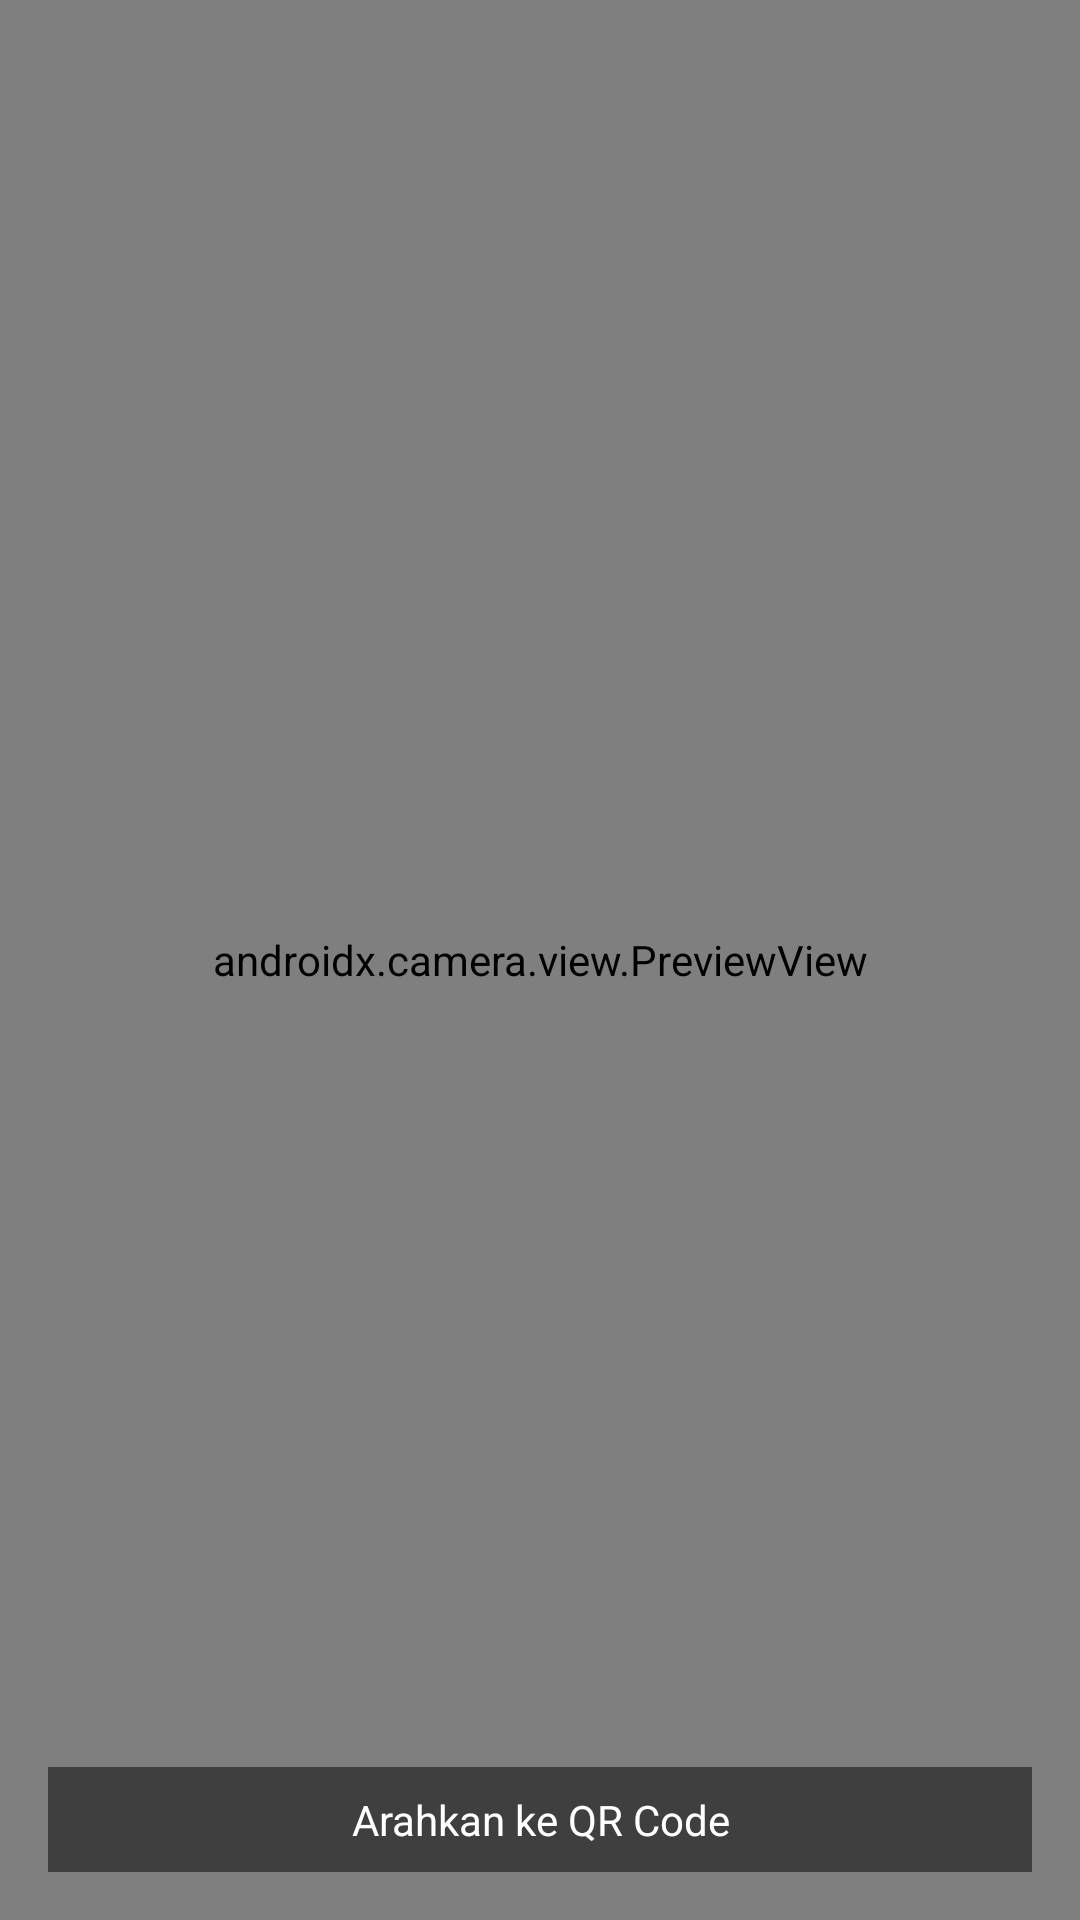

Here is an Android app screen rendered from its layout file. Give the layout XML and the strings, colors and styles it references.
<!-- AndroidManifest.xml: application theme Theme.Veranavy -->
<!-- res/layout/fragment_tab_scan.xml -->
<?xml version="1.0" encoding="utf-8"?>
<androidx.constraintlayout.widget.ConstraintLayout
    xmlns:android="http://schemas.android.com/apk/res/android"
    xmlns:app="http://schemas.android.com/apk/res-auto"
    android:layout_width="match_parent"
    android:layout_height="match_parent">

    
    <androidx.camera.view.PreviewView
        android:id="@+id/previewView"
        android:layout_width="0dp"
        android:layout_height="0dp"
        app:layout_constraintTop_toTopOf="parent"
        app:layout_constraintBottom_toBottomOf="parent"
        app:layout_constraintStart_toStartOf="parent"
        app:layout_constraintEnd_toEndOf="parent" />

    
    <View
        android:layout_width="240dp"
        android:layout_height="240dp"
        android:background="@drawable/scan_border"
        app:layout_constraintTop_toTopOf="parent"
        app:layout_constraintBottom_toBottomOf="parent"
        app:layout_constraintStart_toStartOf="parent"
        app:layout_constraintEnd_toEndOf="parent" />

    
    <TextView
        android:id="@+id/tvScanResult"
        android:layout_width="0dp"
        android:layout_height="wrap_content"
        android:layout_margin="16dp"
        android:gravity="center"
        android:text="Arahkan ke QR Code"
        android:textColor="@android:color/white"
        android:background="#80000000"
        android:padding="8dp"
        app:layout_constraintBottom_toBottomOf="parent"
        app:layout_constraintStart_toStartOf="parent"
        app:layout_constraintEnd_toEndOf="parent" />

</androidx.constraintlayout.widget.ConstraintLayout>
<!-- resources referenced by this layout -->
<resources>
  <style name="Theme.Veranavy" parent="Base.Theme.Veranavy" />
  <style name="Base.Theme.Veranavy" parent="Theme.Material3.DayNight.NoActionBar">
          
          <item name="bottomNavigationStyle">@style/Widget.App.BottomNavigationView</item>
      </style>
  <style name="Widget.App.BottomNavigationView" parent="Widget.Material3.BottomNavigationView">
          <item name="itemActiveIndicatorStyle">@style/App.Indicator.None</item>
      </style>
  <style name="App.Indicator.None" parent="Widget.Material3.BottomNavigationView.ActiveIndicator">
          <item name="android:width">0dp</item>
          <item name="android:height">0dp</item>
      </style>
</resources>
